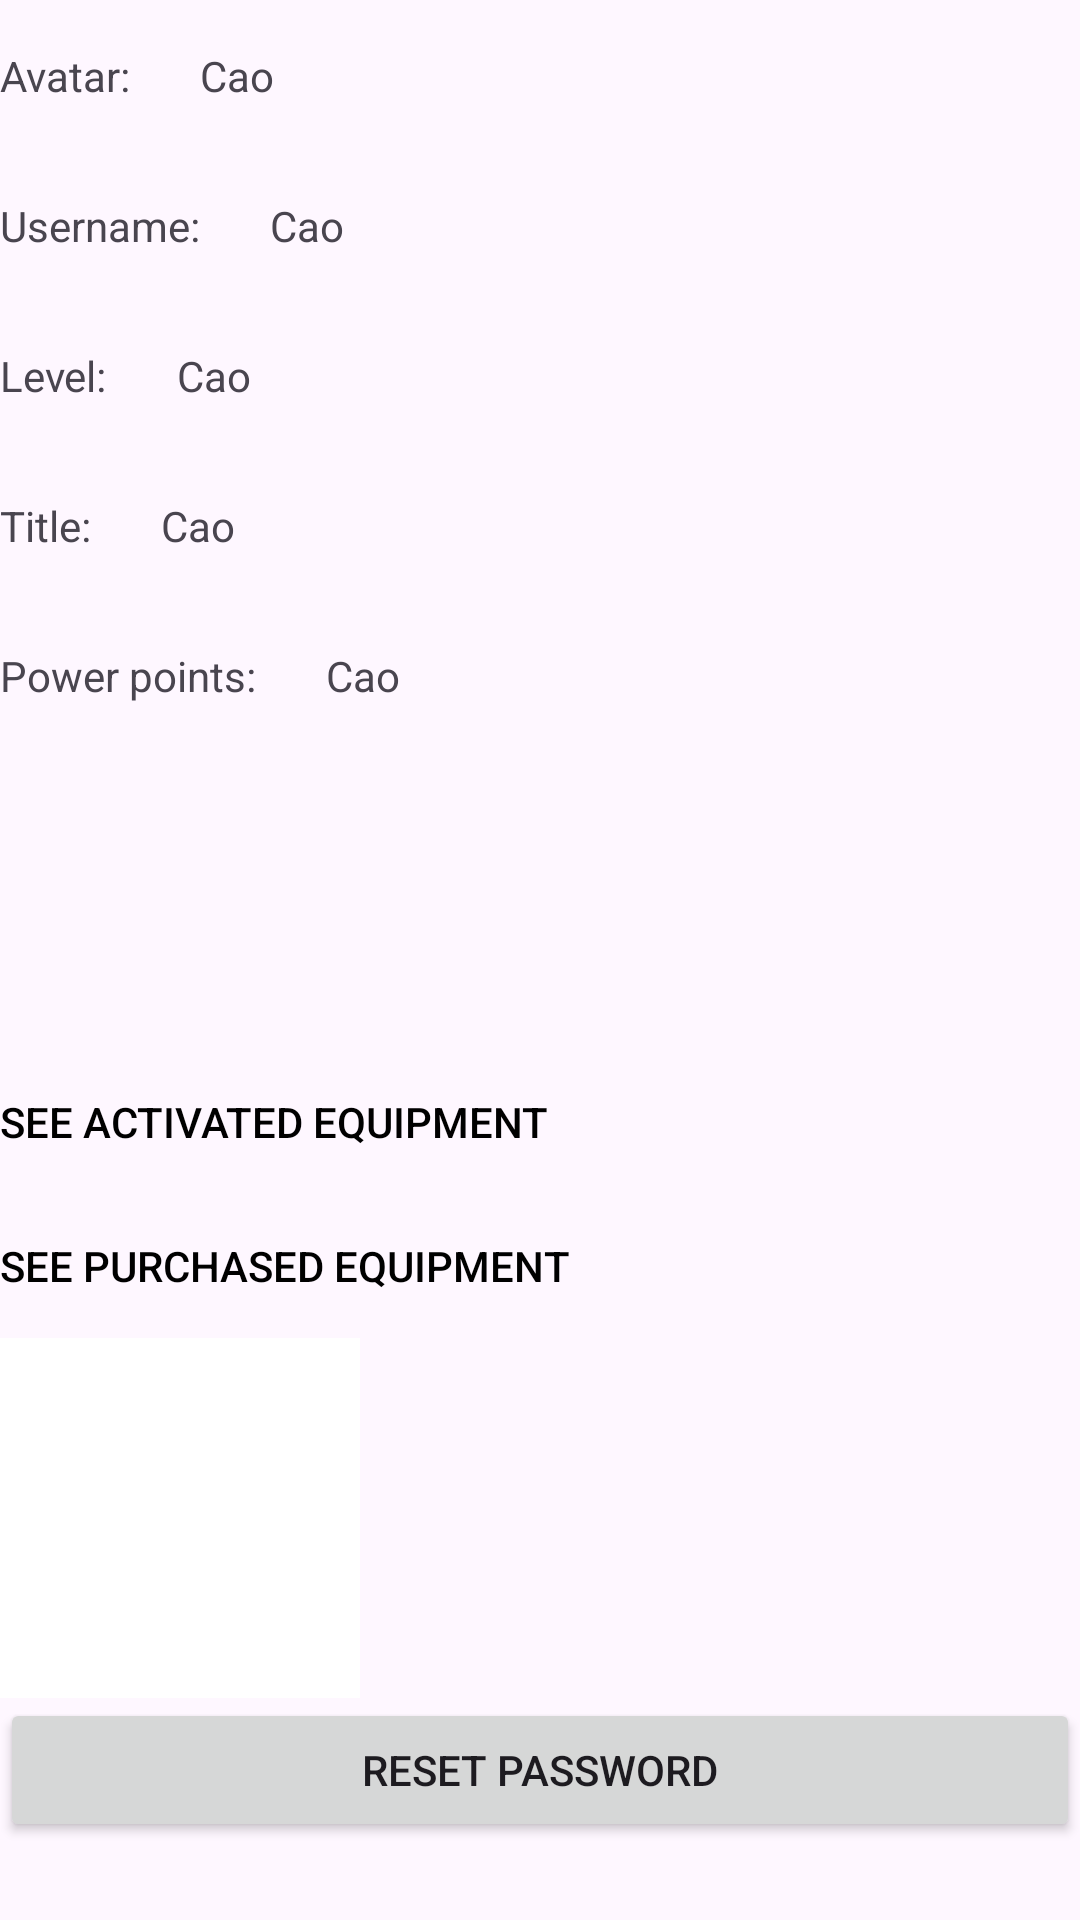

Here is an Android app screen rendered from its layout file. Give the layout XML and the strings, colors and styles it references.
<!-- AndroidManifest.xml: application theme Theme.Rpg -->
<!-- res/layout/fragment_profile.xml -->
<?xml version="1.0" encoding="utf-8"?>
<LinearLayout xmlns:android="http://schemas.android.com/apk/res/android"
    xmlns:app="http://schemas.android.com/apk/res-auto"
    xmlns:tools="http://schemas.android.com/tools"
    android:layout_width="match_parent"
    android:layout_height="match_parent"
    android:orientation="vertical"
    tools:context=".ui.fragments.ProfileFragment">

    <androidx.constraintlayout.widget.ConstraintLayout
        android:layout_width="match_parent"
        android:layout_height="50sp">

        <TextView
            android:id="@+id/avatar_label"
            android:layout_width="wrap_content"
            android:layout_height="wrap_content"
            app:layout_constraintTop_toTopOf="parent"
            app:layout_constraintBottom_toBottomOf="parent"
            app:layout_constraintStart_toStartOf="parent"
            android:text="Avatar: " />

        <TextView
            android:id="@+id/avatar_text"
            android:layout_width="wrap_content"
            android:layout_height="wrap_content"
            android:text="Cao"
            android:layout_marginStart="20dp"
            app:layout_constraintStart_toEndOf="@id/avatar_label"
            app:layout_constraintTop_toTopOf="parent"
            app:layout_constraintBottom_toBottomOf="parent" />

    </androidx.constraintlayout.widget.ConstraintLayout>

    <androidx.constraintlayout.widget.ConstraintLayout
        android:layout_width="match_parent"
        android:layout_height="50sp">

        <TextView
            android:id="@+id/username_label"
            android:layout_width="wrap_content"
            android:layout_height="wrap_content"
            app:layout_constraintTop_toTopOf="parent"
            app:layout_constraintBottom_toBottomOf="parent"
            app:layout_constraintStart_toStartOf="parent"
            android:text="Username: " />

        <TextView
            android:id="@+id/username_text"
            android:layout_width="wrap_content"
            android:layout_height="wrap_content"
            android:text="Cao"
            android:layout_marginStart="20dp"
            app:layout_constraintStart_toEndOf="@id/username_label"
            app:layout_constraintTop_toTopOf="parent"
            app:layout_constraintBottom_toBottomOf="parent" />

    </androidx.constraintlayout.widget.ConstraintLayout>

    <androidx.constraintlayout.widget.ConstraintLayout
        android:layout_width="match_parent"
        android:layout_height="50sp">

        <TextView
            android:id="@+id/level_label"
            android:layout_width="wrap_content"
            android:layout_height="wrap_content"
            app:layout_constraintTop_toTopOf="parent"
            app:layout_constraintBottom_toBottomOf="parent"
            app:layout_constraintStart_toStartOf="parent"
            android:text="Level: " />

        <TextView
            android:id="@+id/level_text"
            android:layout_width="wrap_content"
            android:layout_height="wrap_content"
            android:text="Cao"
            android:layout_marginStart="20dp"
            app:layout_constraintStart_toEndOf="@id/level_label"
            app:layout_constraintTop_toTopOf="parent"
            app:layout_constraintBottom_toBottomOf="parent" />

    </androidx.constraintlayout.widget.ConstraintLayout>

    <androidx.constraintlayout.widget.ConstraintLayout
        android:layout_width="match_parent"
        android:layout_height="50sp">

        <TextView
            android:id="@+id/title_label"
            android:layout_width="wrap_content"
            android:layout_height="wrap_content"
            app:layout_constraintTop_toTopOf="parent"
            app:layout_constraintBottom_toBottomOf="parent"
            app:layout_constraintStart_toStartOf="parent"
            android:text="Title: " />

        <TextView
            android:id="@+id/title_text"
            android:layout_width="wrap_content"
            android:layout_height="wrap_content"
            android:text="Cao"
            android:layout_marginStart="20dp"
            app:layout_constraintStart_toEndOf="@id/title_label"
            app:layout_constraintTop_toTopOf="parent"
            app:layout_constraintBottom_toBottomOf="parent" />

    </androidx.constraintlayout.widget.ConstraintLayout>

    <androidx.constraintlayout.widget.ConstraintLayout
        android:layout_width="match_parent"
        android:layout_height="50sp">

        <TextView
            android:id="@+id/pp_label"
            android:layout_width="wrap_content"
            android:layout_height="wrap_content"
            app:layout_constraintTop_toTopOf="parent"
            app:layout_constraintBottom_toBottomOf="parent"
            app:layout_constraintStart_toStartOf="parent"
            android:text="Power points: " />

        <TextView
            android:id="@+id/pp_text"
            android:layout_width="wrap_content"
            android:layout_height="wrap_content"
            android:text="Cao"
            android:layout_marginStart="20dp"
            app:layout_constraintStart_toEndOf="@id/pp_label"
            app:layout_constraintTop_toTopOf="parent"
            app:layout_constraintBottom_toBottomOf="parent" />

    </androidx.constraintlayout.widget.ConstraintLayout>

    <TextView
        android:id="@+id/xp_text"
        android:layout_width="match_parent"
        android:gravity="center_vertical"
        android:layout_height="50dp" />

    <TextView
        android:id="@+id/coins_text"
        android:layout_width="match_parent"
        android:gravity="center_vertical"
        android:layout_height="50dp" />

    <Button
        android:id="@+id/show_activated_equipment_button"
        android:layout_width="match_parent"
        android:layout_height="wrap_content"
        android:background="@android:color/transparent"
        android:textColor="@color/black"
        android:textAlignment="textStart"
        android:elevation="0dp"
        android:stateListAnimator="@null"
        android:text="See activated equipment" />

    <Button
        android:id="@+id/show_purchased_equipment_button"
        android:layout_width="match_parent"
        android:layout_height="wrap_content"
        android:background="@android:color/transparent"
        android:textColor="@color/black"
        android:textAlignment="textStart"
        android:elevation="0dp"
        android:stateListAnimator="@null"
        android:text="See purchased equipment" />

    <ImageView
        android:id="@+id/qr_code"
        android:scaleType="centerInside"
        android:background="@color/white"
        android:contentDescription="@string/user_qr_code"
        android:layout_width="120dp"
        android:layout_height="120dp" />

    <Button
        android:id="@+id/reset_password_button"
        android:layout_width="match_parent"
        android:layout_height="wrap_content"
        android:text="Reset password" />

    <LinearLayout
        android:id="@+id/reset_password_form"
        android:orientation="vertical"
        android:visibility="gone"
        android:layout_width="match_parent"
        android:layout_height="wrap_content">

        <EditText
            android:id="@+id/current_password"
            android:hint="Current password"
            android:layout_width="match_parent"
            android:layout_height="wrap_content" />

        <EditText
            android:id="@+id/new_password"
            android:hint="New password"
            android:layout_width="match_parent"
            android:layout_height="wrap_content" />

        <EditText
            android:id="@+id/confirm_new_password"
            android:hint="Confirm new password"
            android:layout_width="match_parent"
            android:layout_height="wrap_content" />

        <Button
            android:id="@+id/confirm_reset_password_button"
            android:layout_width="match_parent"
            android:layout_height="wrap_content"
            android:text="Confirm" />

    </LinearLayout>

</LinearLayout>
<!-- resources referenced by this layout -->
<resources>
  <string name="user_qr_code" translatable="false">Scan to see user profile</string>
  <style name="Theme.Rpg" parent="Base.Theme.Rpg" />
  <style name="Base.Theme.Rpg" parent="Theme.Material3.DayNight.NoActionBar">
          
          
      </style>
  <!-- not gathered from this repository: default colours our renderer supplied (Android Studio template values) -->
  <color name="black">#FF000000</color>
  <color name="white">#FFFFFFFF</color>
</resources>
